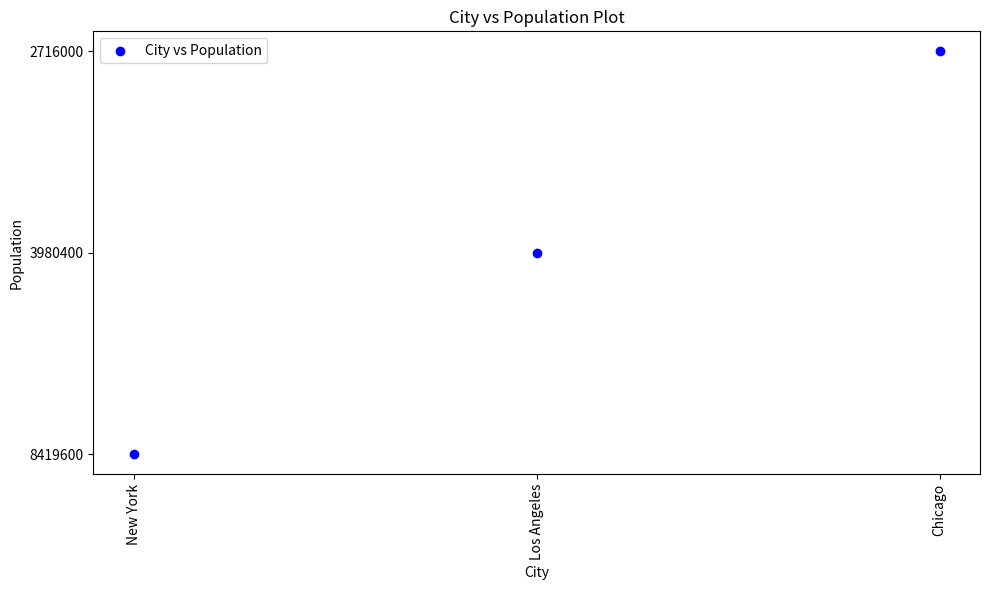

This figure's Python source:
import csv
import matplotlib.pyplot as plt
import pandas as pd

# Data as a dictionary
data = {
    'City': ['New York', 'Los Angeles', 'Chicago'],
    'Population': [8419600, 3980400, 2716000],
    'Area': [783.8, 503, 589]
}

# Create a DataFrame
df = pd.DataFrame(data)

# Writing DataFrame to 'cities.csv'
df.to_csv('cities.csv', index=False)

print("Data has been written to cities.csv using pandas")

# Initialize arrays to store the data
city_data = []
last_column_data = []

# Read the CSV file and process data
with open('cities.csv', 'r') as file:
    reader = csv.reader(file)
    
    # Skip the header row
    header = next(reader)
    
    for row in reader:
        # Check if the row has enough columns to avoid IndexError
        if len(row) < 2:  # Ensure the row has at least two columns
            print(f"Skipping row due to insufficient columns: {row}")
            continue  # Skip this row
        
        # Add all columns except the last one to city_data
        city_data.append(row[:-1])
        
        # Add the last column (Temperature, for example) to last_column_data
        last_column_data.append(row[-1])

# Convert city_data to a numpy array for better handling (optional)
import numpy as np
city_data = np.array(city_data)

# Extract the first two columns for plotting (e.g., City and Population)
first_column = city_data[:, 0]  # First column (City names)
second_column = city_data[:, 1]  # Second column (Population)

# Plot the first two columns
plt.figure(figsize=(10, 6))
plt.scatter(first_column, second_column, color='blue', label='City vs Population')
plt.xlabel('City')
plt.ylabel('Population')
plt.title('City vs Population Plot')
plt.xticks(rotation=90)  # Rotate city names for better readability
plt.tight_layout()
plt.legend()
plt.show()

# If you want to see the extracted last column data (e.g., Temperature)
print("Last column data (Temperature):", last_column_data)
